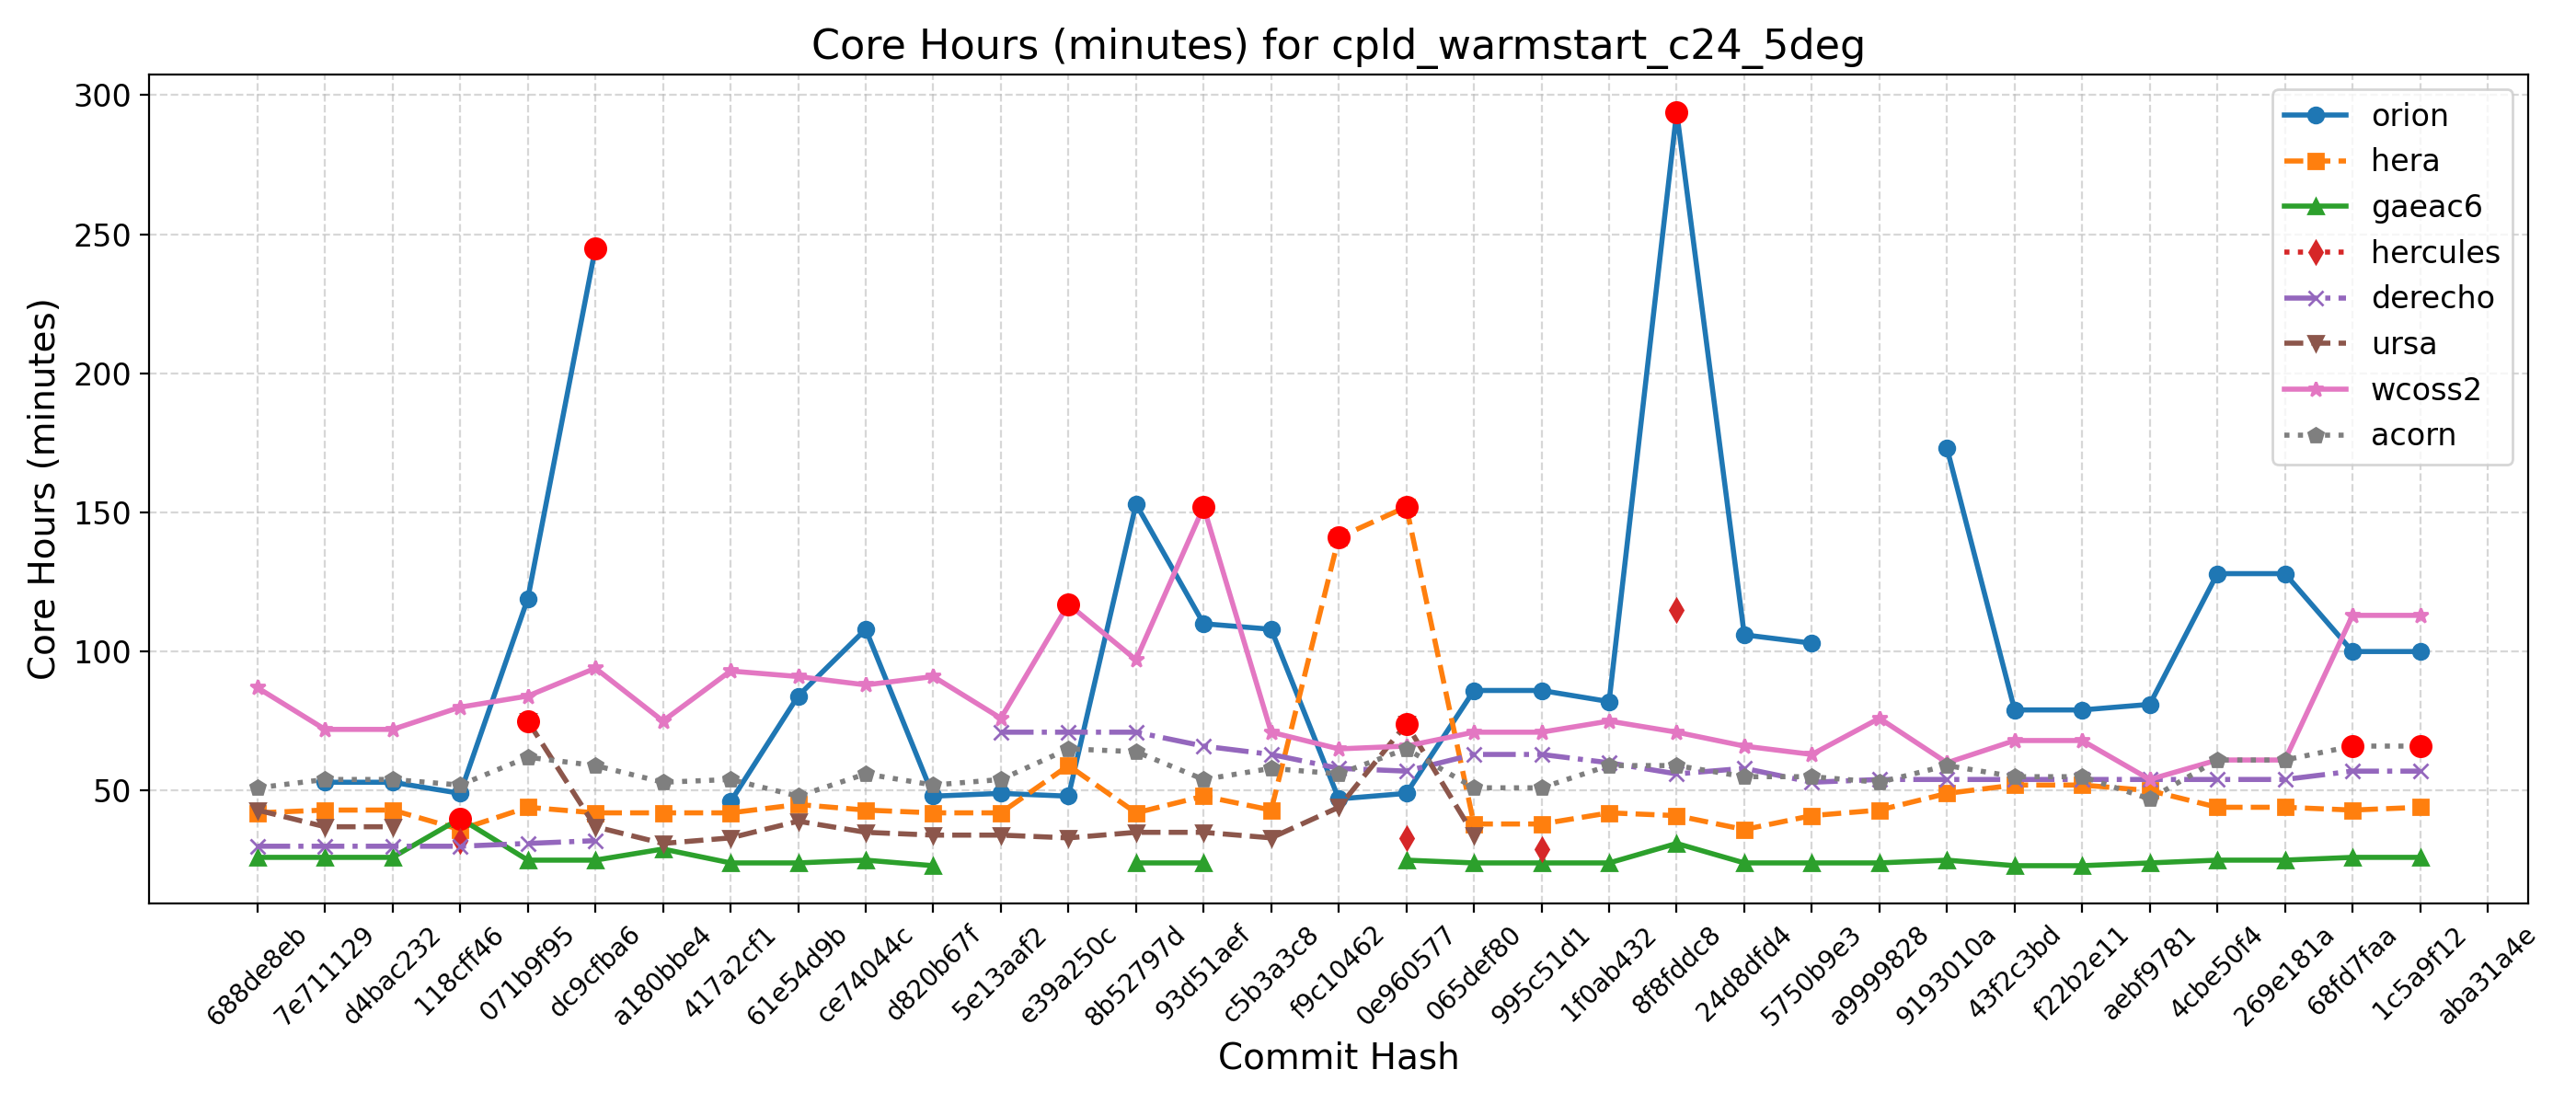

The data file committed next to this chart (first rows):
Hash, Date, Message, orion, hera, gaeac6, hercules, derecho, ursa, wcoss2, acorn
688de8eb, 2025-09-04, Fix default cdmbgwd settings (#2788), , 42, 26, , 30, 43, 87, 51
7e711129, 2025-09-02, Use container with spack stack 1.9.2 (#2…, 53, 43, 26, , 30, 37, 72, 54
d4bac232, 2025-08-29, MPAS dycore + Atmosphere Generalization …, 53, 43, 26, , 30, 37, 72, 54
118cff46, 2025-08-25, Add FV3 grid mask for regional domains t…, 49, 36, 40, 32, 30, , 80, 52
071b9f95, 2025-08-22, Fix Restart IAU and Ultra-Low Reproducib…, 119, 44, 25, , 31, 75, 84, 62
dc9cfba6, 2025-08-19, Update CICE through 2025-07 and switch t…, 245, 42, 25, , 32, 37, 94, 59
a180bbe4, 2025-08-15, FV3: Fix Prate_avg and UPP call freq + F…, , 42, 29, , , 31, 75, 53
417a2cf1, 2025-08-13, Fix conus13km tests restart and decompos…, 46, 42, 24, , , 33, 93, 54
61e54d9b, 2025-08-11, Add two-way ocean-wave coupling feature …, 84, 45, 24, , , 39, 91, 48
ce74044c, 2025-08-06, Create a user-friendly "process model" t…, 108, 43, 25, , , 35, 88, 56
d820b67f, 2025-08-01, Update GOCART to v2.4.3 (#2819), 48, 42, 23, , , 34, 91, 52
5e13aaf2, 2025-07-29, Update DATM meshes and switch to bilinea…, 49, 42, , , 71, 34, 76, 54
e39a250c, 2025-07-24, Update FV3 hash to include UPP ss192/Urs…, 48, 59, , , 71, 33, 117, 65
8b52797d, 2025-07-21, Combination of 2684,2707,2771 (MERRA2 3-…, 153, 42, 24, , 71, 35, 97, 64
93d51aef, 2025-07-17, Exporting Canopy Variables from AQM to F…, 110, 48, 24, , 66, 35, 152, 54
c5b3a3c8, 2025-07-14, GFDLMP-v3 and TEMPO MP microphysics (#25…, 108, 43, , , 63, 33, 71, 58
f9c10462, 2025-07-11, Combination of several CCPP-physics PRs …, 47, 141, , , 58, 44, 65, 56
0e960577, 2025-07-09, Combination #2777 (maintask writes CMEPS…, 49, 152, 25, 33, 57, 74, 66, 65
065def80, 2025-07-07, Port UFS-WM to Ursa (#2471), 86, 38, 24, , 63, 34, 71, 51
995c51d1, 2025-07-03, Upgrade UFS-WM to spack-stack/1.9.2 (#26…, 86, 38, 24, 29, 63, , 71, 51
1f0ab432, 2025-07-01, Reduce WW3 memory use (#2624), 82, 42, 24, , 60, , 75, 59
8f8fddc8, 2025-06-30, Bring in scale-aware 3DTKE related chang…, 294, 41, 31, 115, 56, , 71, 59
24d8dfd4, 2025-06-26, Slight modification in orographic gravit…, 106, 36, 24, , 58, , 66, 55
5750b9e3, 2025-06-20, gcycle update (#2747), 103, 41, 24, , 53, , 63, 55
a9999828, 2025-06-12, Add a new parameter in dycore to control…, , 43, 24, , 54, , 76, 53
9193010a, 2025-06-06, In Noah-MP, set zero for canopy liquid a…, 173, 49, 25, , 54, , 60, 59
43f2c3bd, 2025-06-04, Urgent Documentation Update for HSD Capa…, 79, 52, 23, , 54, , 68, 55
f22b2e11, 2025-06-02, Bug fix for surface roughness calculatio…, 79, 52, 23, , 54, , 68, 55
aebf9781, 2025-05-27, Fix bug to improve wave initialization b…, 81, 50, 24, , 54, , 54, 47
4cbe50f4, 2025-05-23, Add idealized, regional tropical cyclone…, 128, 44, 25, , 54, , 61, 61
269e181a, 2025-05-23, Add GFSv17 IAU restart tests without wav…, 128, 44, 25, , 54, , 61, 61
68fd7faa, 2025-05-15, Enable Hera, Hercules Gnu tests: cpld_de…, 100, 43, 26, , 57, , 113, 66
1c5a9f12, 2025-05-09, Add "ultra low" coupled configurations t…, 100, 44, 26, , 57, , 113, 66
aba31a4e, 2025-05-06, Resolve miscellaneous WM issues and upda…, , , , , , , , 
b81282e5, 2025-05-05, Switch to vector remapping and bilinear …, , , , , , , , 
5a297a6e, 2025-05-02, improve coupled model startup cost for w…, , , , , , , , 
ff162f36, 2025-05-01, NSSL MP scheme updates + Stochastic Phys…, , , , , , , , 
9e4778cd, 2025-04-25, Loosen restriction on optional arguments…, , , , , , , , 
4a566203, 2025-04-23, CMake Atmosphere Dycore Generalization +…, , , , , , , , 
4f0111b2, 2025-04-21, Add CMEPS log file at restart write; IAU…, , , , , , , , 
c0d4de3c, 2025-04-18, Update mom6 to its main repository 20250…, , , , , , , , 
7cc588ae, 2025-04-16, Add PIO configuration variables for CMEP…, , , , , , , , 
9b9a6304, 2025-04-11, Memcheck fixes (#2655), , , , , , , , 
4e75e7b4, 2025-04-10, Update upp submodule to the latest UPP (…, , , , , , , , 
69d03840, 2025-04-07, Use ESMF Redist instead of Remap for FV3…, , , , , , , , 
0d1af3e3, 2025-04-02, Convert GFS DDTs from blocked data struc…, , , , , , , , 
6ece76a2, 2025-03-28, Update WW3  by merging develop  as of 20…, , , , , , , , 
c5f801e4, 2025-03-27, Sync CDEPS and CMEPS to ESCOMP (#2664), , , , , , , , 
f7d8b0cd, 2025-03-26, Add support for FV3 native grid (cubed s…, , , , , , , , 
a8c1628d, 2025-03-24, Introduce prognostic updraft velocity to…, , , , , , , , 
